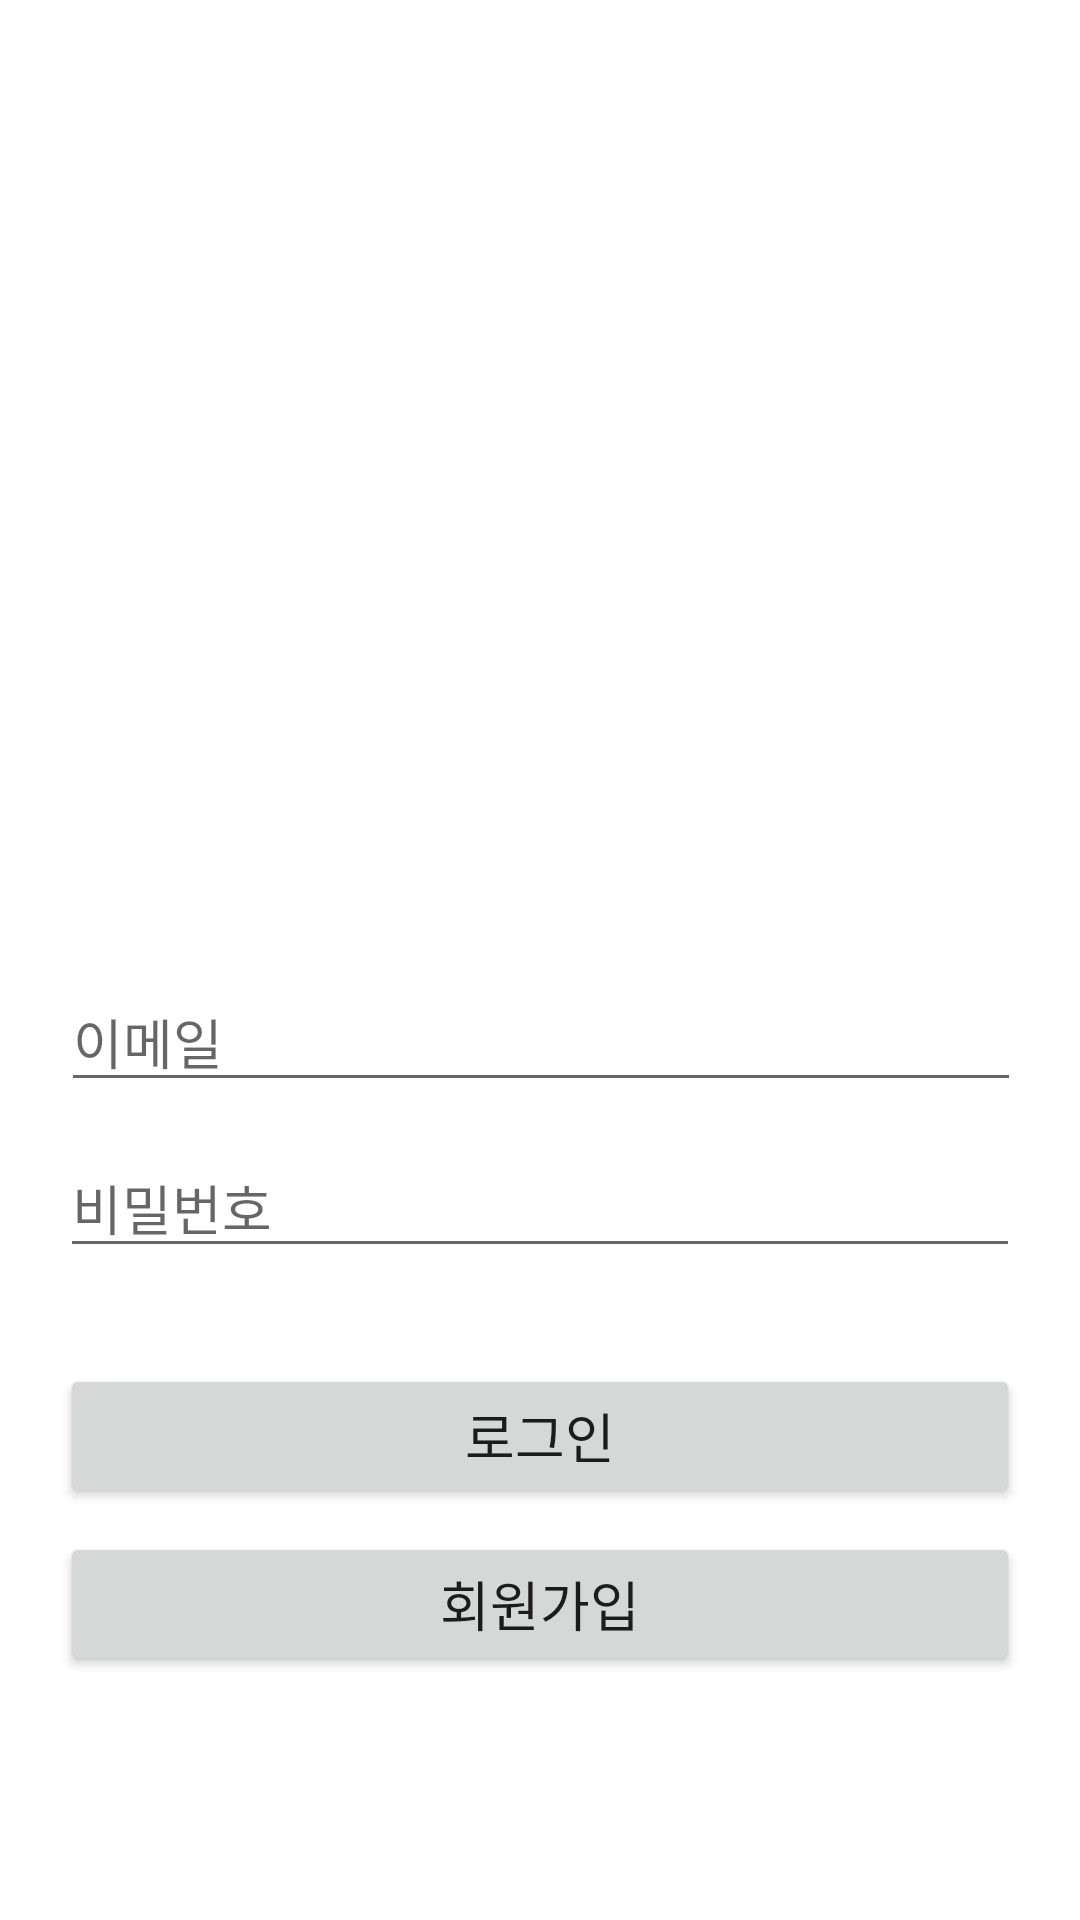

Here is an Android app screen rendered from its layout file. Give the layout XML and the strings, colors and styles it references.
<!-- AndroidManifest.xml: application theme Theme.Kotlin_crud_1013 -->
<!-- res/layout/activity_main.xml -->
<?xml version="1.0" encoding="utf-8"?>
<androidx.constraintlayout.widget.ConstraintLayout xmlns:android="http://schemas.android.com/apk/res/android"
    xmlns:app="http://schemas.android.com/apk/res-auto"
    xmlns:tools="http://schemas.android.com/tools"
    android:layout_width="match_parent"
    android:layout_height="match_parent"
    tools:context=".MainActivity">


    <ImageView
        android:id="@+id/imageView"
        android:layout_width="300dp"
        android:layout_height="300dp"
        android:layout_marginTop="4dp"
        app:layout_constraintEnd_toEndOf="parent"
        app:layout_constraintHorizontal_bias="0.495"
        app:layout_constraintStart_toStartOf="parent"
        app:layout_constraintTop_toTopOf="parent"
        app:srcCompat="@drawable/doocong" />

    <EditText
        android:id="@+id/et_email"
        android:layout_width="320dp"
        android:layout_height="wrap_content"
        android:layout_marginTop="20dp"
        android:ems="10"
        android:hint="이메일"
        android:inputType="textEmailAddress"
        android:textColor="#000000"
        app:layout_constraintEnd_toEndOf="parent"
        app:layout_constraintHorizontal_bias="0.505"
        app:layout_constraintStart_toStartOf="parent"
        app:layout_constraintTop_toBottomOf="@+id/imageView" />

    <EditText
        android:id="@+id/et_password"
        android:layout_width="320dp"
        android:layout_height="0dp"
        android:layout_marginTop="12dp"
        android:ems="10"
        android:hint="비밀번호"
        android:inputType="textPassword"
        android:textColor="#000000"
        app:layout_constraintEnd_toEndOf="parent"
        app:layout_constraintStart_toStartOf="parent"
        app:layout_constraintTop_toBottomOf="@+id/et_email" />

    <Button
        android:id="@+id/btn_login"
        android:layout_width="0dp"
        android:layout_height="wrap_content"
        android:layout_marginTop="32dp"
        android:text="로그인"
        android:textSize="18sp"
        app:layout_constraintEnd_toEndOf="@+id/et_password"
        app:layout_constraintStart_toStartOf="@+id/et_password"
        app:layout_constraintTop_toBottomOf="@+id/et_password" />

    <Button
        android:id="@+id/btn_sign"
        android:layout_width="0dp"
        android:layout_height="wrap_content"
        android:layout_marginTop="8dp"
        android:text="회원가입"
        android:textSize="18sp"
        app:layout_constraintEnd_toEndOf="@+id/btn_login"
        app:layout_constraintStart_toStartOf="@+id/btn_login"
        app:layout_constraintTop_toBottomOf="@+id/btn_login" />


</androidx.constraintlayout.widget.ConstraintLayout>
<!-- resources referenced by this layout -->
<resources>
  <style name="Theme.Kotlin_crud_1013" parent="Theme.MaterialComponents.DayNight.DarkActionBar">
          
          <item name="colorPrimary">@color/purple_500</item>
          <item name="colorPrimaryVariant">@color/purple_700</item>
          <item name="colorOnPrimary">@color/white</item>
          
          <item name="colorSecondary">@color/teal_200</item>
          <item name="colorSecondaryVariant">@color/teal_700</item>
          <item name="colorOnSecondary">@color/black</item>
          
          <item name="android:statusBarColor" tools:targetApi="l">?attr/colorPrimaryVariant</item>
          
      </style>
  <!-- not gathered from this repository: default colours our renderer supplied (Android Studio template values) -->
  <color name="purple_500">#FF6200EE</color>
  <color name="purple_700">#FF3700B3</color>
  <color name="teal_200">#FF03DAC5</color>
  <color name="teal_700">#FF018786</color>
  <color name="black">#FF000000</color>
  <color name="white">#FFFFFFFF</color>
</resources>
